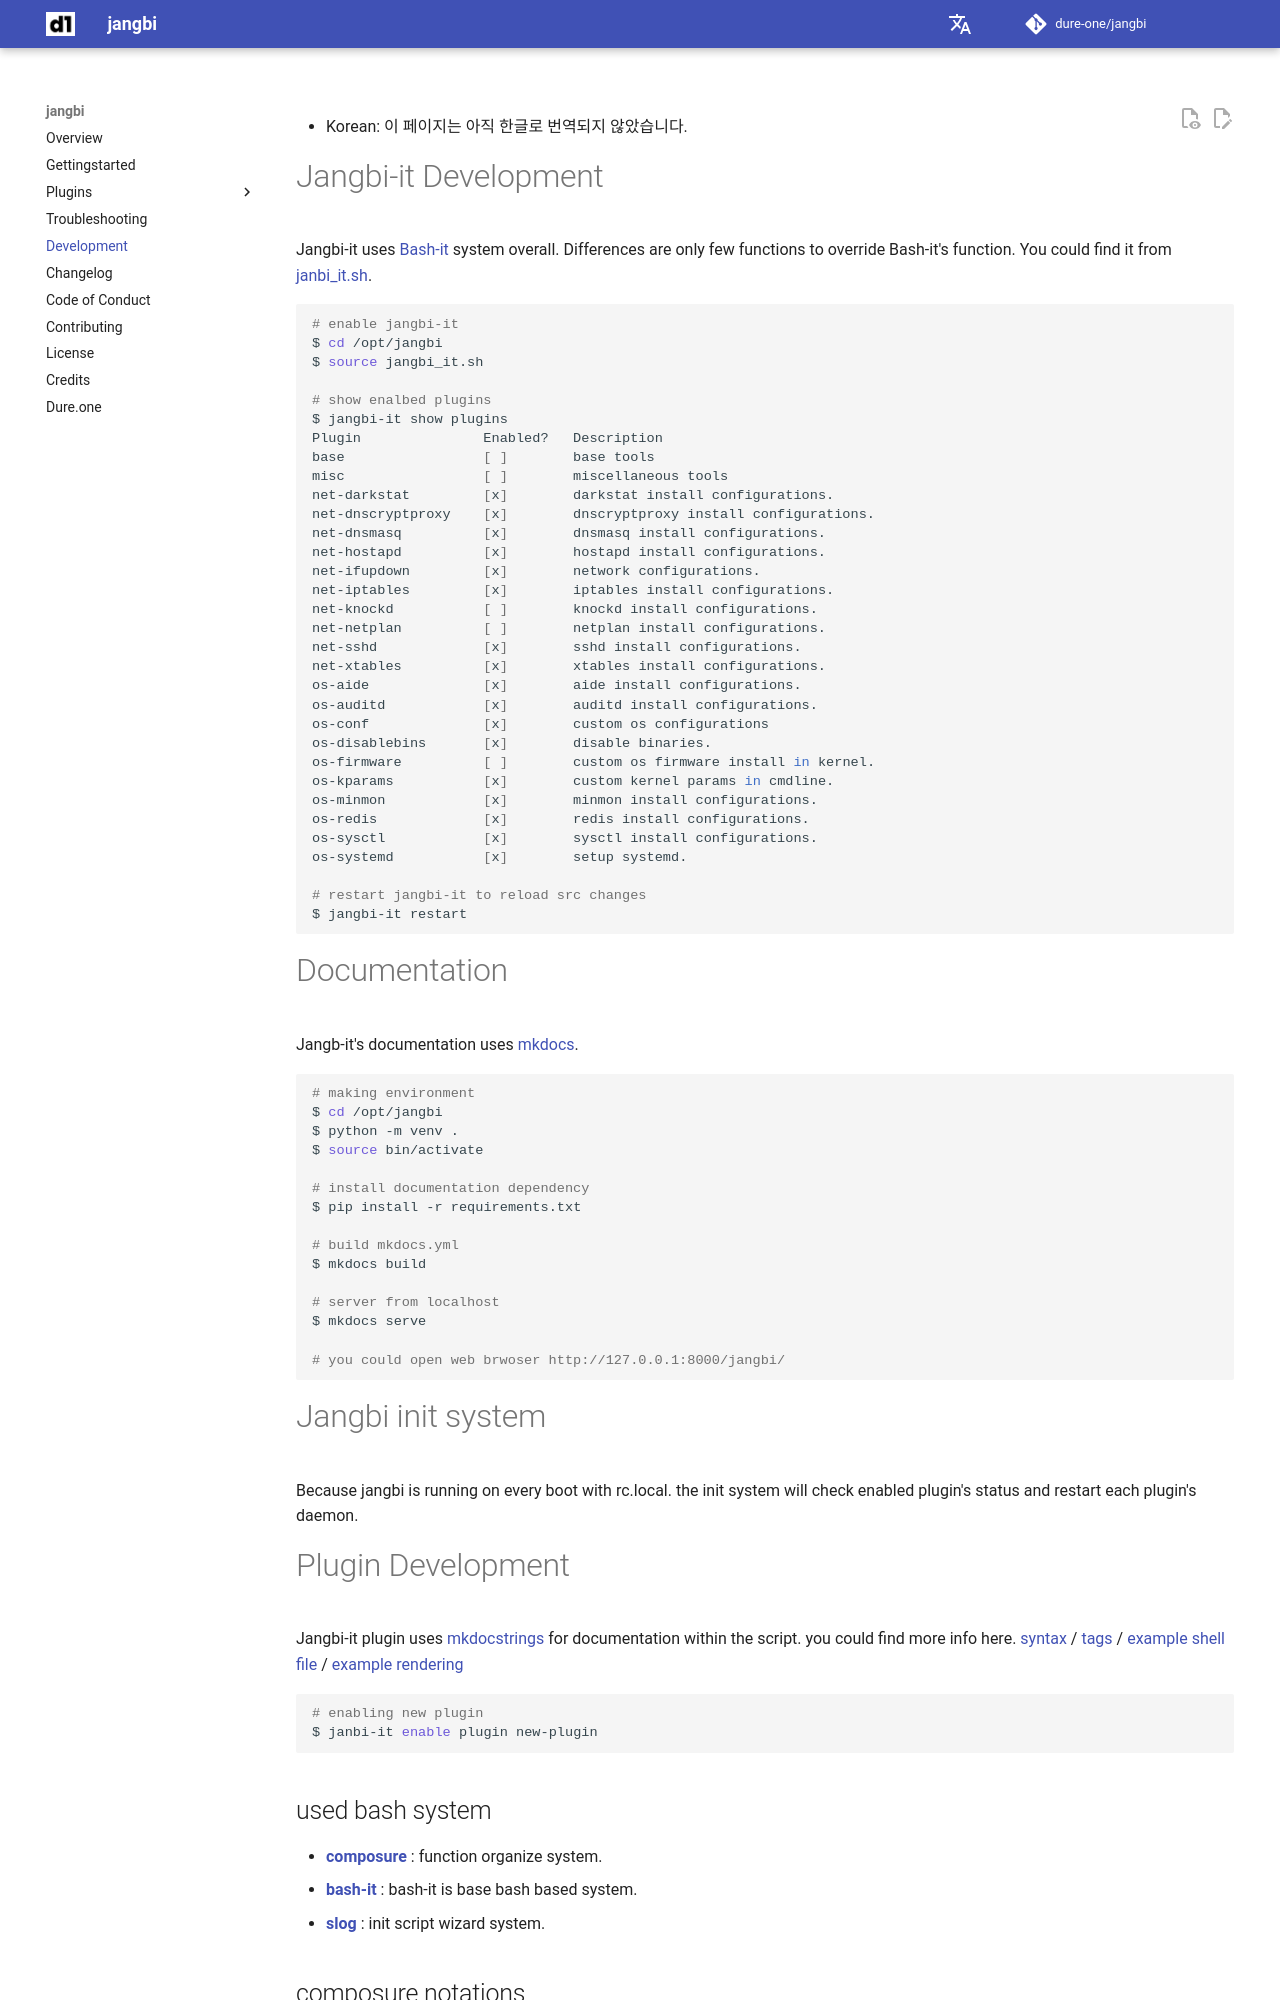

repository: dure-one/jangbi · page: development/index.html · generator: mkdocs

---
title: Development
---

# Jangbi-it Development

Jangbi-it uses [Bash-it](https://bash-it.readthedocs.io/en/latest/development/) system overall. Differences are only few functions to override Bash-it's function.
You could find it from [janbi_it.sh](https://github.com/dure-one/jangbi/blob/main/jangbi_it.sh).

```bash
# enable jangbi-it
$ cd /opt/jangbi
$ source jangbi_it.sh

# show enalbed plugins
$ jangbi-it show plugins
Plugin               Enabled?   Description
base                 [ ]        base tools
misc                 [ ]        miscellaneous tools
net-darkstat         [x]        darkstat install configurations.
net-dnscryptproxy    [x]        dnscryptproxy install configurations.
net-dnsmasq          [x]        dnsmasq install configurations.
net-hostapd          [x]        hostapd install configurations.
net-ifupdown         [x]        network configurations.
net-iptables         [x]        iptables install configurations.
net-knockd           [ ]        knockd install configurations.
net-netplan          [ ]        netplan install configurations.
net-sshd             [x]        sshd install configurations.
net-xtables          [x]        xtables install configurations.
os-aide              [x]        aide install configurations.
os-auditd            [x]        auditd install configurations.
os-conf              [x]        custom os configurations
os-disablebins       [x]        disable binaries.
os-firmware          [ ]        custom os firmware install in kernel.
os-kparams           [x]        custom kernel params in cmdline.
os-minmon            [x]        minmon install configurations.
os-redis             [x]        redis install configurations.
os-sysctl            [x]        sysctl install configurations.
os-systemd           [x]        setup systemd.

# restart jangbi-it to reload src changes
$ jangbi-it restart
```

# Documentation

Jangb-it's documentation uses [mkdocs](https://www.mkdocs.org/).

```bash
# making environment
$ cd /opt/jangbi
$ python -m venv .
$ source bin/activate

# install documentation dependency
$ pip install -r requirements.txt

# build mkdocs.yml
$ mkdocs build

# server from localhost
$ mkdocs serve

# you could open web brwoser http://127.0.0.1:8000/jangbi/
```

# Jangbi init system

Because jangbi is running on every boot with rc.local. the init system will check enabled plugin's status and restart each plugin's daemon. 

# Plugin Development

Jangbi-it plugin uses [mkdocstrings](https://mkdocstrings.github.io/) for documentation within the script. you could find more info here. [syntax](https://pawamoy.github.io/shellman/usage/syntax/) / [tags](https://pawamoy.github.io/shellman/usage/tags/) / [example shell file](https://github.com/mkdocstrings/shell/blob/a01628c66558057650b6d42ca73897fa21bdf0eb/docs/examples/drag) / [example rendering](https://mkdocstrings.github.io/shell/?h=author#drag)

```bash
# enabling new plugin
$ janbi-it enable plugin new-plugin

```
